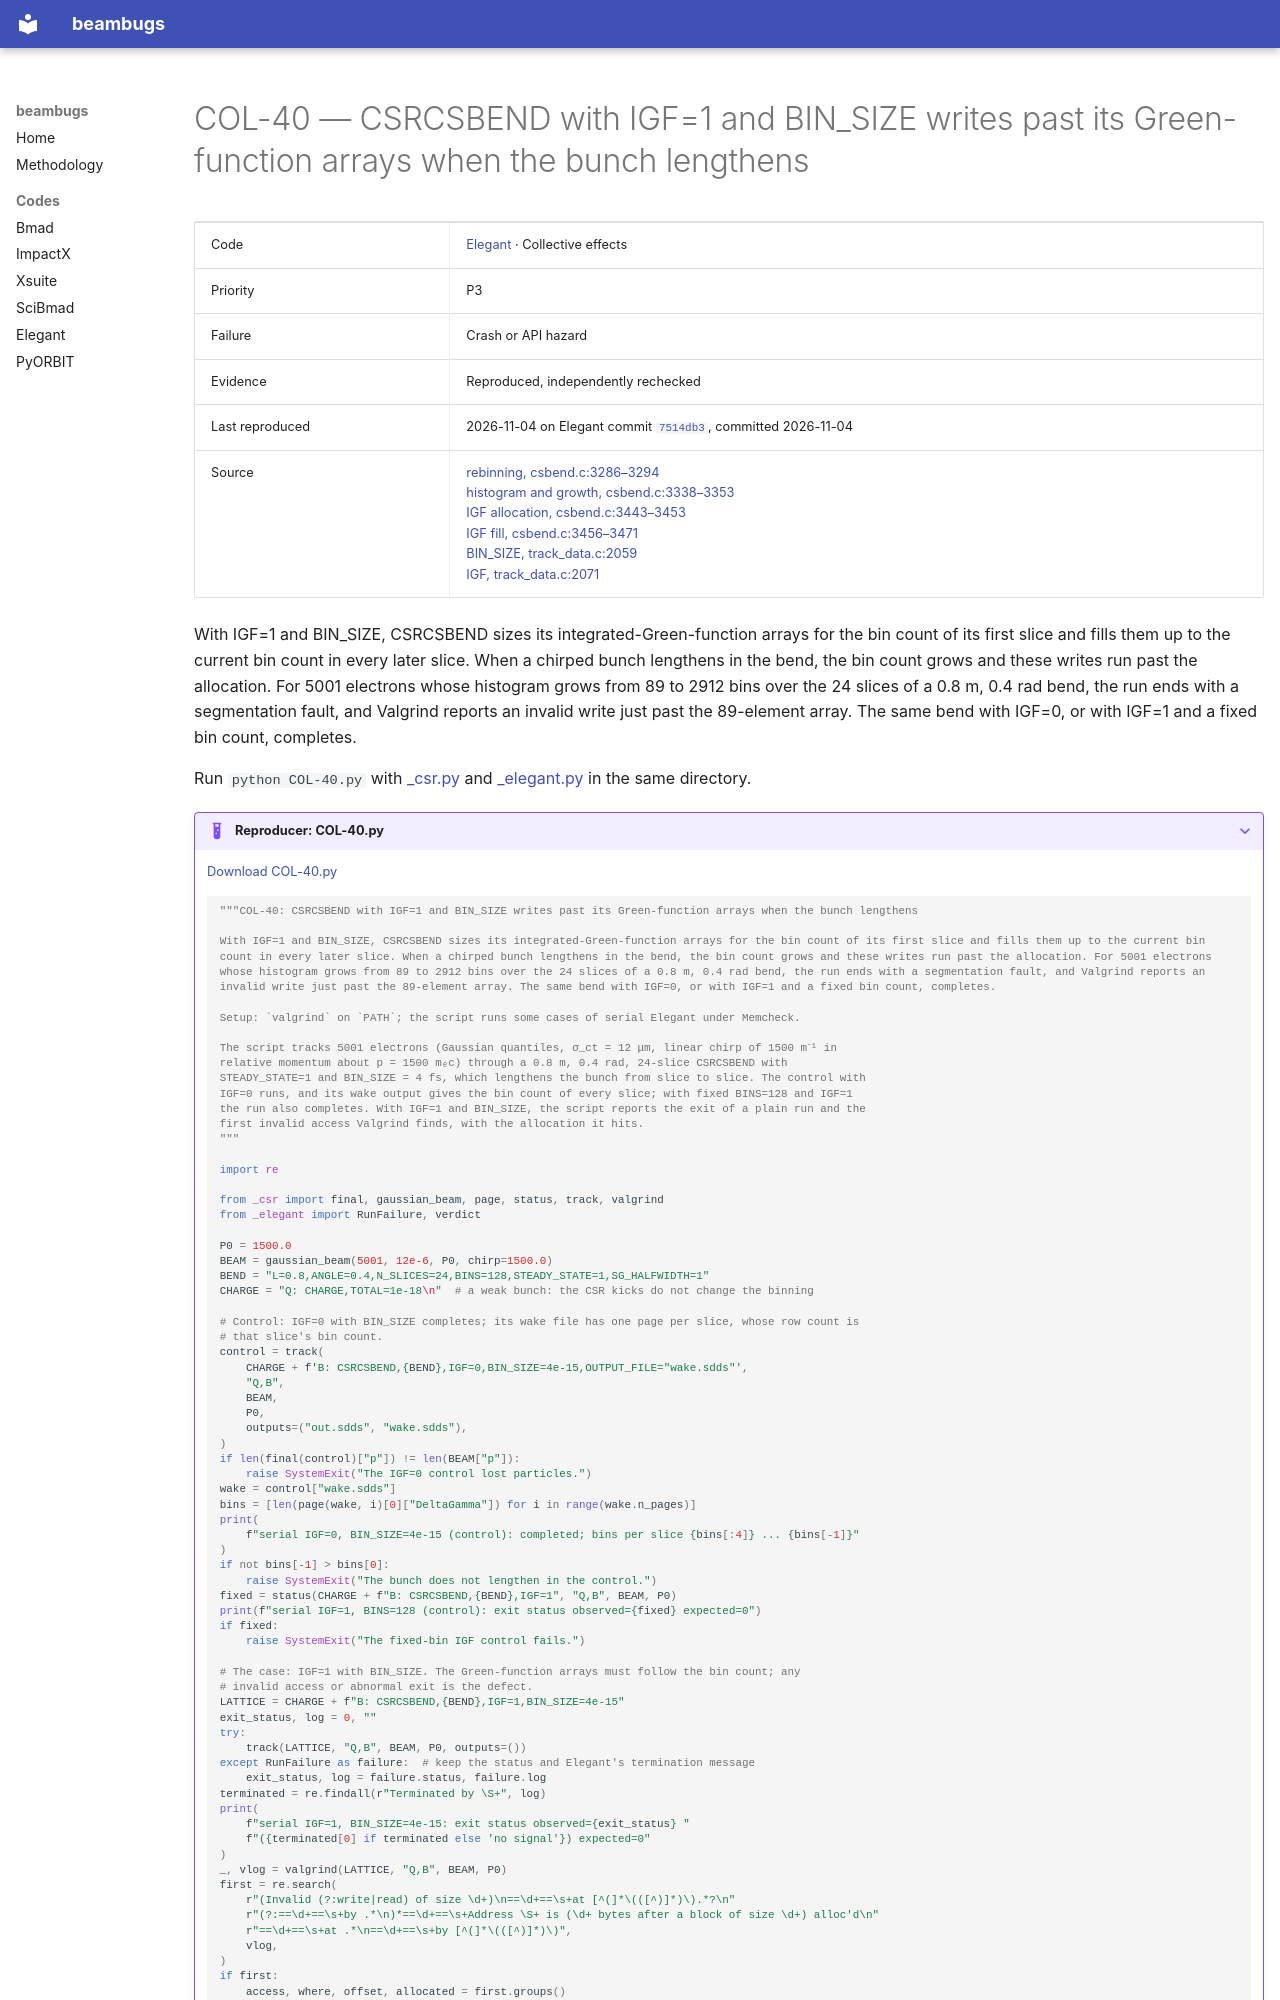

repository: nikitakuklev/beambugs · page: elegant/COL-40/index.html · generator: mkdocs

---
title: "COL-40: CSRCSBEND with IGF=1 and BIN_SIZE writes past its Green-function arrays when the bunch lengthens"
hide:
  - toc
---

# COL-40 — CSRCSBEND with IGF=1 and BIN_SIZE writes past its Green-function arrays when the bunch lengthens

| | |
|---|---|
| Code | [Elegant](../index.md) · Collective effects |
| Priority | P3 |
| Failure | Crash or API hazard |
| Evidence | Reproduced, independently rechecked |
| Last reproduced | 2026-11-04 on Elegant commit [`7514db3`](https://github.com/rtsoliday/elegant/commit/7514db36f764), committed 2026-11-04 |
| Source | [rebinning, csbend.c:3286–3294](https://github.com/rtsoliday/elegant/blob/0355dd6aca12c861971fbf8f3ae78a0ded991734/src/csbend.c#L3286-L3294)<br>[histogram and growth, csbend.c:3338–3353](https://github.com/rtsoliday/elegant/blob/0355dd6aca12c861971fbf8f3ae78a0ded991734/src/csbend.c#L3338-L3353)<br>[IGF allocation, csbend.c:3443–3453](https://github.com/rtsoliday/elegant/blob/0355dd6aca12c861971fbf8f3ae78a0ded991734/src/csbend.c#L3443-L3453)<br>[IGF fill, csbend.c:3456–3471](https://github.com/rtsoliday/elegant/blob/0355dd6aca12c861971fbf8f3ae78a0ded991734/src/csbend.c#L3456-L3471)<br>[BIN_SIZE, track_data.c:2059](https://github.com/rtsoliday/elegant/blob/0355dd6aca12c861971fbf8f3ae78a0ded991734/src/track_data.c#L2059)<br>[IGF, track_data.c:2071](https://github.com/rtsoliday/elegant/blob/0355dd6aca12c861971fbf8f3ae78a0ded991734/src/track_data.c#L2071) |

With IGF=1 and BIN_SIZE, CSRCSBEND sizes its integrated-Green-function arrays for the bin count of its first slice and fills them up to the current bin count in every later slice. When a chirped bunch lengthens in the bend, the bin count grows and these writes run past the allocation. For 5001 electrons whose histogram grows from 89 to 2912 bins over the 24 slices of a 0.8 m, 0.4 rad bend, the run ends with a segmentation fault, and Valgrind reports an invalid write just past the 89-element array. The same bend with IGF=0, or with IGF=1 and a fixed bin count, completes.

Run `python COL-40.py` with [_csr.py](../helpers/_csr.py) and [_elegant.py](../helpers/_elegant.py) in the same directory.

??? example "Reproducer: COL-40.py"

    [Download COL-40.py](COL-40.py)

    ```python
    """COL-40: CSRCSBEND with IGF=1 and BIN_SIZE writes past its Green-function arrays when the bunch lengthens

    With IGF=1 and BIN_SIZE, CSRCSBEND sizes its integrated-Green-function arrays for the bin count of its first slice and fills them up to the current bin count in every later slice. When a chirped bunch lengthens in the bend, the bin count grows and these writes run past the allocation. For 5001 electrons whose histogram grows from 89 to 2912 bins over the 24 slices of a 0.8 m, 0.4 rad bend, the run ends with a segmentation fault, and Valgrind reports an invalid write just past the 89-element array. The same bend with IGF=0, or with IGF=1 and a fixed bin count, completes.

    Setup: `valgrind` on `PATH`; the script runs some cases of serial Elegant under Memcheck.

    The script tracks 5001 electrons (Gaussian quantiles, σ_ct = 12 μm, linear chirp of 1500 m⁻¹ in
    relative momentum about p = 1500 mₑc) through a 0.8 m, 0.4 rad, 24-slice CSRCSBEND with
    STEADY_STATE=1 and BIN_SIZE = 4 fs, which lengthens the bunch from slice to slice. The control with
    IGF=0 runs, and its wake output gives the bin count of every slice; with fixed BINS=128 and IGF=1
    the run also completes. With IGF=1 and BIN_SIZE, the script reports the exit of a plain run and the
    first invalid access Valgrind finds, with the allocation it hits.
    """

    import re

    from _csr import final, gaussian_beam, page, status, track, valgrind
    from _elegant import RunFailure, verdict

    P0 = 1500.0
    BEAM = gaussian_beam(5001, 12e-6, P0, chirp=1500.0)
    BEND = "L=0.8,ANGLE=0.4,N_SLICES=24,BINS=128,STEADY_STATE=1,SG_HALFWIDTH=1"
    CHARGE = "Q: CHARGE,TOTAL=1e-18\n"  # a weak bunch: the CSR kicks do not change the binning

    # Control: IGF=0 with BIN_SIZE completes; its wake file has one page per slice, whose row count is
    # that slice's bin count.
    control = track(
        CHARGE + f'B: CSRCSBEND,{BEND},IGF=0,BIN_SIZE=4e-15,OUTPUT_FILE="wake.sdds"',
        "Q,B",
        BEAM,
        P0,
        outputs=("out.sdds", "wake.sdds"),
    )
    if len(final(control)["p"]) != len(BEAM["p"]):
        raise SystemExit("The IGF=0 control lost particles.")
    wake = control["wake.sdds"]
    bins = [len(page(wake, i)[0]["DeltaGamma"]) for i in range(wake.n_pages)]
    print(
        f"serial IGF=0, BIN_SIZE=4e-15 (control): completed; bins per slice {bins[:4]} ... {bins[-1]}"
    )
    if not bins[-1] > bins[0]:
        raise SystemExit("The bunch does not lengthen in the control.")
    fixed = status(CHARGE + f"B: CSRCSBEND,{BEND},IGF=1", "Q,B", BEAM, P0)
    print(f"serial IGF=1, BINS=128 (control): exit status observed={fixed} expected=0")
    if fixed:
        raise SystemExit("The fixed-bin IGF control fails.")
